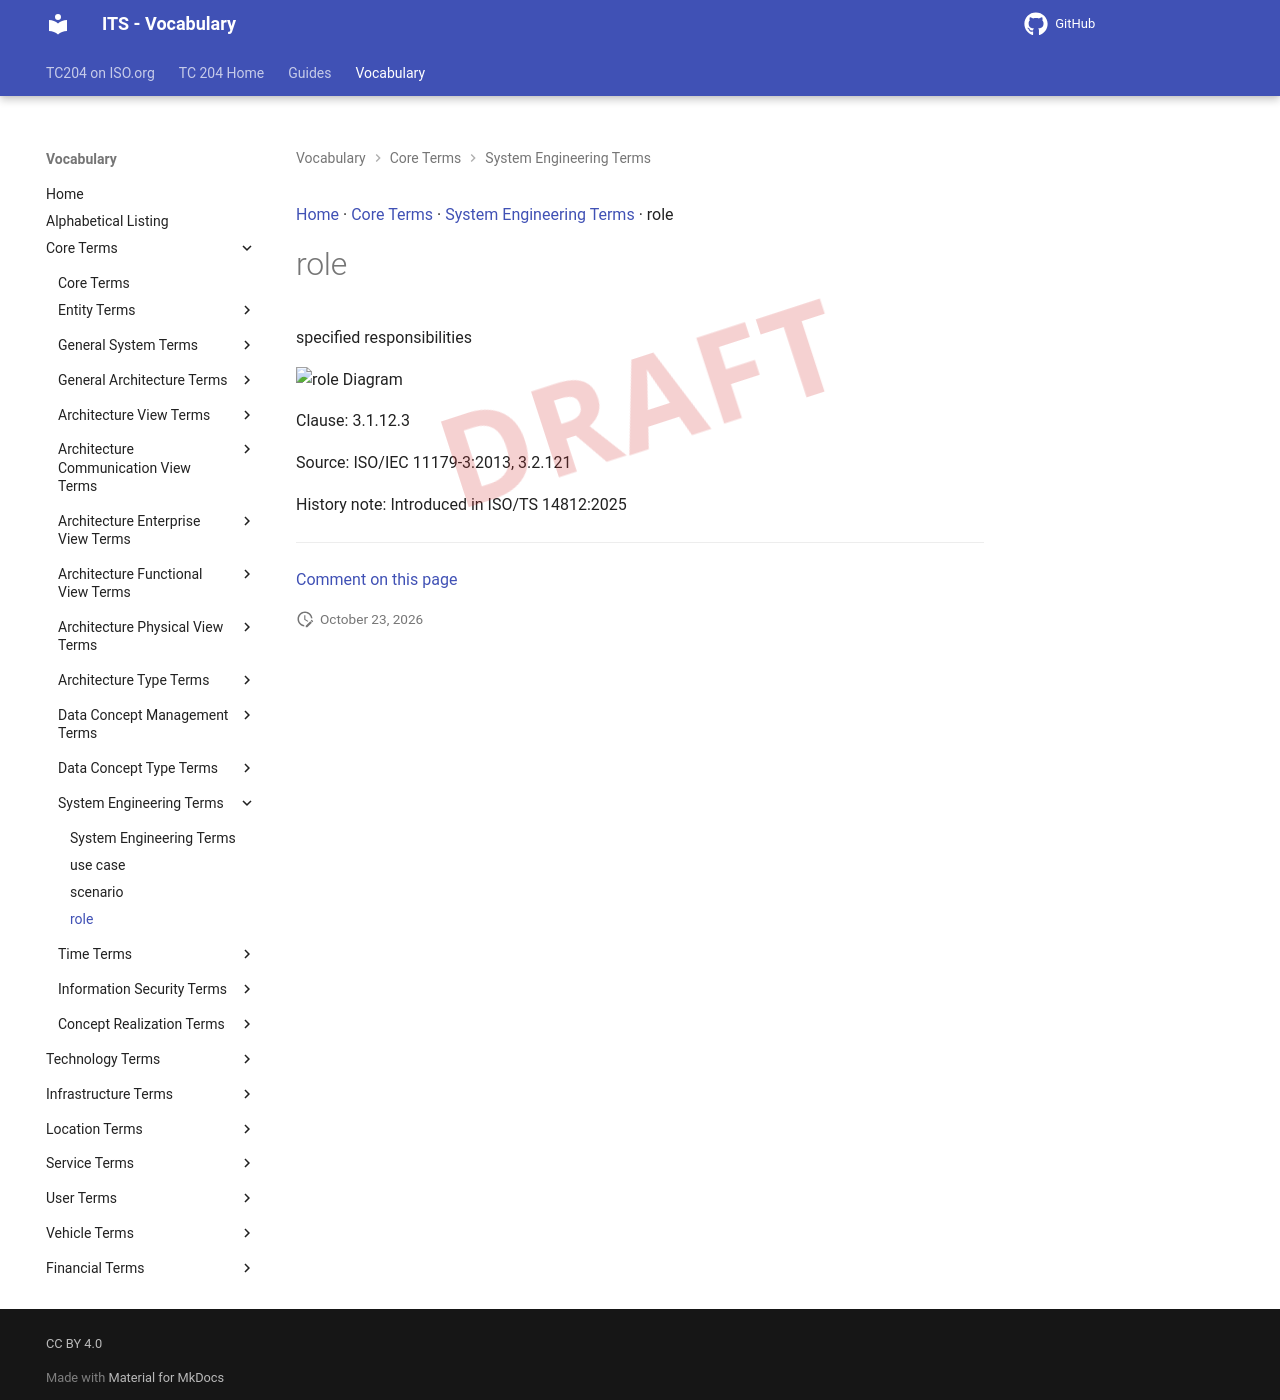

repository: ISO-TC204/iso14812 · page: v1.1.2-alpha.5/terms/role/index.html · generator: mkdocs

[Home](../index.md) · [Core Terms](groups/Core Terms.md) · [System Engineering Terms](patterns/System Engineering Terms.md) · role

# role

<div class="draft4-watermark" aria-hidden="true"></div>

specified responsibilities

<object type="image/svg+xml" data="../../diagrams/role.dot.svg">
    <img alt="role Diagram" src="../../diagrams/role.dot.png" /> <!-- Fallback for non-SVG browsers -->
</object>

Clause: 3.1.12.3

Source: ISO/IEC 11179-3:2013, 3.2.121

History note: Introduced in ISO/TS 14812:2025


---

[Comment on this page](https://github.com/ISO-TC204/iso14812/issues/new?template=page-feedback.yml&title=%5BPage+feedback%5D+role&page-title=role&page-path=terms%2Frole.md)
